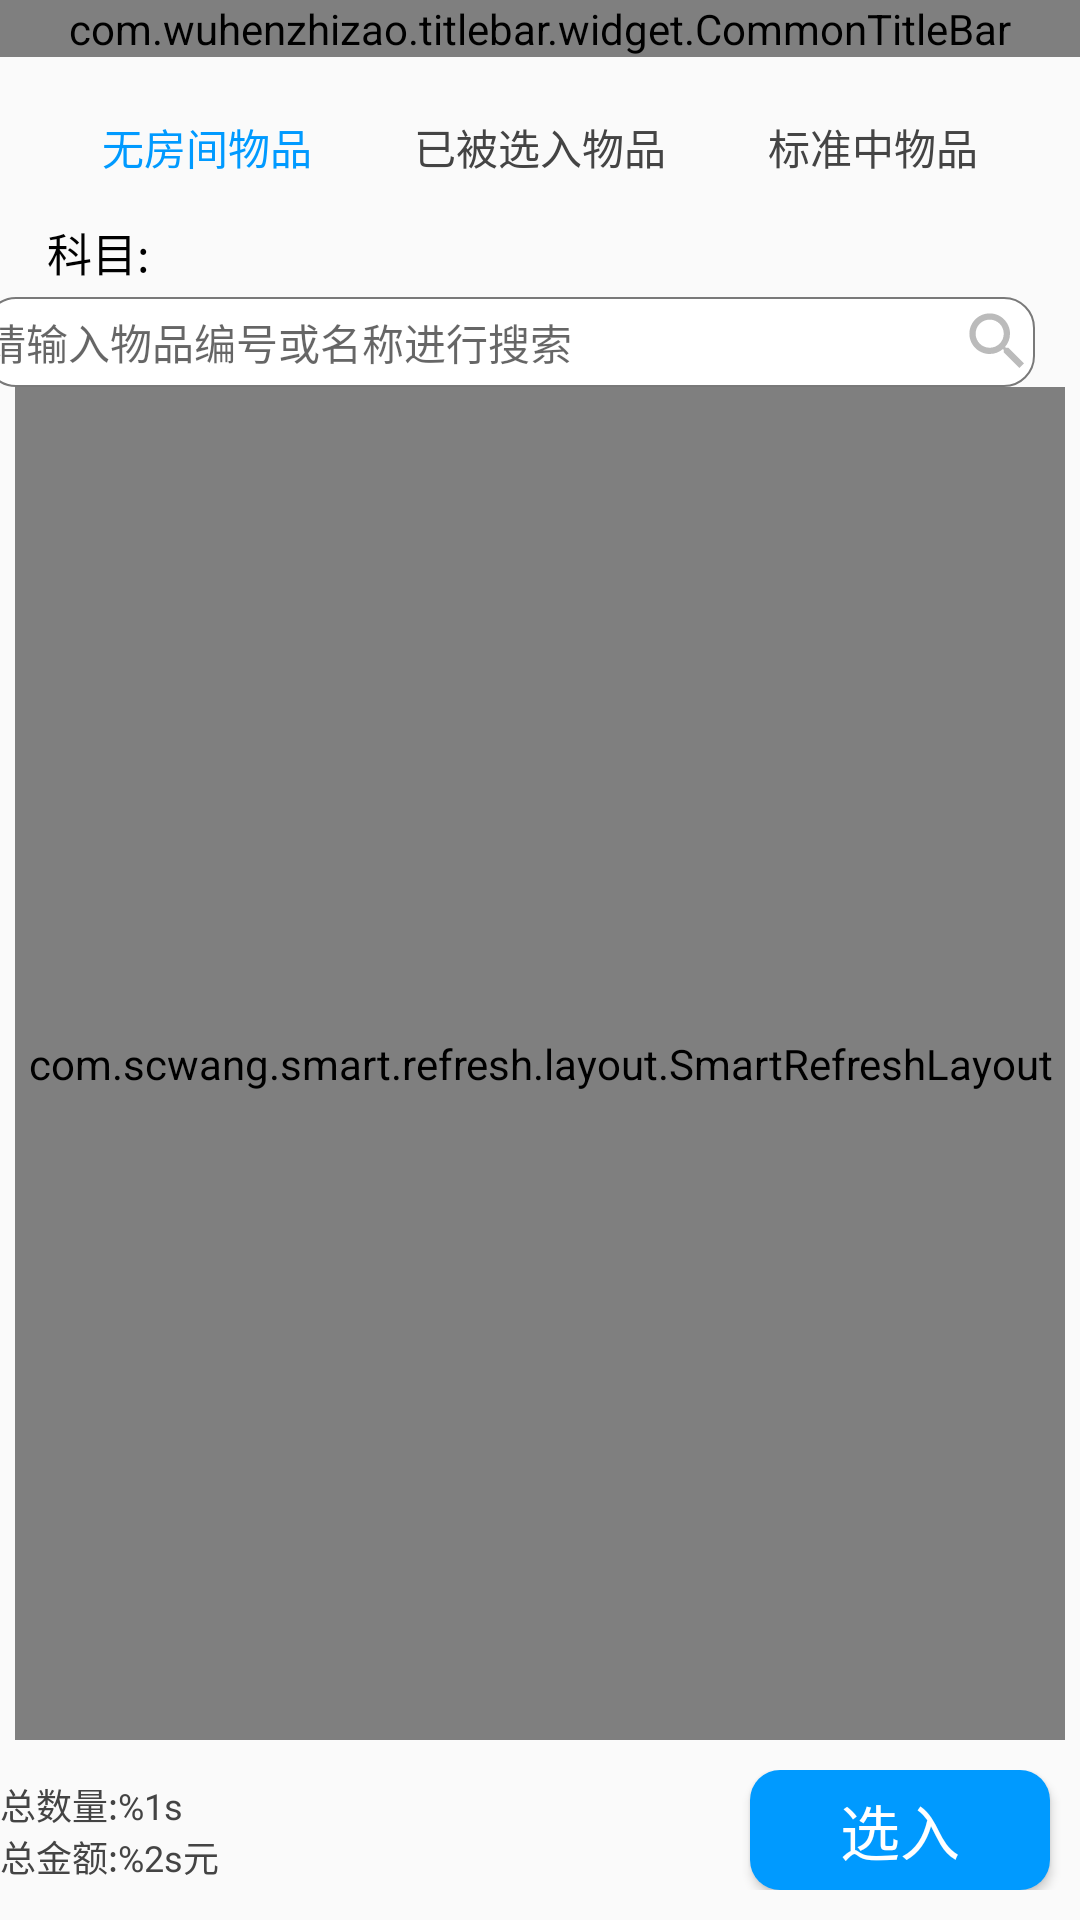

Reconstruct the res/layout file that produces this screen, plus the resources it refers to.
<!-- AndroidManifest.xml: application theme AppTheme -->
<!-- res/layout/select_goods_layout.xml -->
<?xml version="1.0" encoding="utf-8"?>
<LinearLayout xmlns:android="http://schemas.android.com/apk/res/android"
    xmlns:app="http://schemas.android.com/apk/res-auto"
    xmlns:tools="http://schemas.android.com/tools"
    android:layout_width="match_parent"
    android:layout_height="match_parent"
    android:gravity="center_horizontal"
    android:orientation="vertical">

    <com.wuhenzhizao.titlebar.widget.CommonTitleBar
        android:id="@+id/title_bar"
        android:layout_width="match_parent"
        android:layout_height="wrap_content"
        app:centerText="选择物品"
        app:centerTextColor="@color/white"
        app:centerTextSize="18sp"
        app:centerType="textView"
        app:leftImageResource="@drawable/icon_chevron_left"
        app:leftType="imageButton"
        app:showBottomLine="false"
        app:statusBarColor="@color/main_blue"
        app:titleBarColor="@color/main_blue" />


    <RadioGroup
        android:id="@+id/rg_goods_types"
        android:layout_width="match_parent"
        android:layout_height="40dp"
        android:layout_marginTop="10dp"
        android:layout_marginBottom="@dimen/dp_10"
        android:checkedButton="@id/rb_goods_none"
        android:gravity="center"
        android:orientation="horizontal">

        <Space
            android:layout_width="wrap_content"
            android:layout_height="match_parent"
            android:layout_weight="1" />

        <RadioButton
            android:id="@+id/rb_goods_none"
            android:layout_width="wrap_content"
            android:layout_height="wrap_content"
            android:button="@drawable/round_color_select"
            android:gravity="center"
            android:text="无房间物品"
            android:textColor="@drawable/text_color_select" />

        <Space
            android:layout_width="wrap_content"
            android:layout_height="match_parent"
            android:layout_weight="1" />

        <RadioButton
            android:id="@+id/rb_goods_select"
            android:layout_width="wrap_content"
            android:layout_height="wrap_content"
            android:button="@drawable/round_color_select"
            android:text="已被选入物品"
            android:textColor="@drawable/text_color_select" />

        <Space
            android:layout_width="wrap_content"
            android:layout_height="match_parent"
            android:layout_weight="1" />

        <RadioButton
            android:id="@+id/rb_goods_standard"
            android:layout_width="wrap_content"
            android:layout_height="wrap_content"
            android:button="@drawable/round_color_select"
            android:text="标准中物品"
            android:textColor="@drawable/text_color_select" />

        <Space
            android:layout_width="wrap_content"
            android:layout_height="match_parent"
            android:layout_weight="1" />
    </RadioGroup>

    <LinearLayout
        android:layout_width="match_parent"
        android:layout_height="wrap_content"
        android:orientation="horizontal">

        <androidx.appcompat.widget.AppCompatTextView
            android:layout_width="50dp"
            android:layout_height="30dp"
            android:gravity="right|center_vertical"
            android:text="科目:"
            android:textColor="@color/black"
            android:textSize="15sp" />

        <androidx.recyclerview.widget.RecyclerView
            android:id="@+id/rv_subject_tag"
            android:layout_width="0dp"
            android:layout_height="wrap_content"
            android:layout_weight="1"
            android:nestedScrollingEnabled="false"
            app:layoutManager="androidx.recyclerview.widget.StaggeredGridLayoutManager"
            app:spanCount="6"
            tools:listitem="@layout/item_room_tag" />

    </LinearLayout>

    <LinearLayout
        android:id="@+id/room_type_layout"
        android:layout_width="match_parent"
        android:layout_height="wrap_content"
        android:layout_marginTop="10dp"
        android:orientation="horizontal"
        android:visibility="gone"
        tools:visibility="visible">

        <androidx.appcompat.widget.AppCompatTextView
            android:layout_width="50dp"
            android:layout_height="30dp"
            android:gravity="right|center_vertical"
            android:text="房间:"
            android:textColor="@color/black"
            android:textSize="15sp" />

        <androidx.recyclerview.widget.RecyclerView
            android:id="@+id/rv_building_tag"
            android:layout_width="0dp"
            android:layout_height="wrap_content"
            android:layout_weight="1"
            android:nestedScrollingEnabled="false"
            app:layoutManager="androidx.recyclerview.widget.StaggeredGridLayoutManager"
            app:spanCount="6"
            tools:listitem="@layout/item_room_tag" />

    </LinearLayout>

    <include layout="@layout/search_layout" />


    <com.scwang.smart.refresh.layout.SmartRefreshLayout
        android:id="@+id/refreshLayout"
        android:layout_width="match_parent"
        android:layout_height="0dp"
        android:layout_marginStart="5dp"
        android:layout_marginEnd="5dp"
        android:layout_weight="1">

        <com.scwang.smart.refresh.header.ClassicsHeader
            android:layout_width="match_parent"
            android:layout_height="wrap_content" />


        <androidx.recyclerview.widget.RecyclerView
            android:id="@+id/rv_select_goods"
            android:layout_width="match_parent"
            android:layout_height="match_parent"
            android:background="#fff"
            android:nestedScrollingEnabled="false"
            android:overScrollMode="never"
            app:layoutManager="androidx.recyclerview.widget.LinearLayoutManager"
            tools:listitem="@layout/item_select_goods_layout" />


        <com.scwang.smart.refresh.footer.ClassicsFooter
            android:layout_width="match_parent"
            android:layout_height="wrap_content" />
    </com.scwang.smart.refresh.layout.SmartRefreshLayout>


    <LinearLayout
        android:layout_width="match_parent"
        android:layout_height="wrap_content"
        android:gravity="center_vertical"
        android:orientation="horizontal"
        android:paddingTop="10dp"
        android:paddingBottom="10dp">


        <androidx.appcompat.widget.AppCompatTextView
            android:id="@+id/tv_total_of"
            android:layout_width="wrap_content"
            android:layout_height="match_parent"
            android:layout_marginStart="@dimen/dp_10"
            android:gravity="left|center"
            android:text="@string/str_total_of"
            android:textColor="@color/color_444444"
            android:textSize="12sp" />

        <Space
            android:layout_width="0dp"
            android:layout_height="match_parent"
            android:layout_weight="1" />

        <CheckBox
            android:id="@+id/rb_goods_all"
            android:layout_width="80dp"
            android:layout_height="match_parent"
            android:layout_marginStart="20dp"
            android:layout_marginEnd="20dp"
            android:button="@drawable/oval_checkbox_style"
            android:drawablePadding="@dimen/dp_10"
            android:gravity="center"
            android:text="全选"
            android:textColor="@drawable/text_color_select"
            android:visibility="gone"
            tools:visibility="visible" />

        <Space
            android:layout_width="0dp"
            android:layout_height="match_parent"
            android:layout_weight="1" />

        <androidx.appcompat.widget.AppCompatButton
            android:id="@+id/bt_select"
            android:layout_width="100dp"
            android:layout_height="40dp"
            android:layout_marginEnd="10dp"
            android:background="@drawable/login_btn_enable"
            android:text="选入"
            android:textColor="@color/white"
            android:textSize="20sp" />

    </LinearLayout>
</LinearLayout>
<!-- res/layout/item_room_tag.xml (included above) -->
<?xml version="1.0" encoding="utf-8"?>
<LinearLayout xmlns:android="http://schemas.android.com/apk/res/android"
    xmlns:app="http://schemas.android.com/apk/res-auto"
    xmlns:tools="http://schemas.android.com/tools"
    android:layout_width="match_parent"
    android:layout_height="match_parent"
    android:gravity="center"
    android:orientation="vertical">

    <cn.forward.androids.views.STextView
        android:id="@+id/rv_item_tag"
        android:layout_width="wrap_content"
        android:layout_height="30dp"
        android:gravity="center"
        android:textSize="15sp"
        android:singleLine="true"
        app:stv_text_color_disable="@color/black"
        app:stv_text_color_pressed="@color/black"
        app:stv_text_color_selected="@color/main_blue"
        tools:text="科目" />

</LinearLayout>
<!-- res/layout/search_layout.xml (included above) -->
<?xml version="1.0" encoding="utf-8"?>
<LinearLayout xmlns:android="http://schemas.android.com/apk/res/android"
    android:layout_width="match_parent"
    android:layout_height="30dp"
    android:layout_marginStart="@dimen/dp_10"
    android:layout_marginTop="@dimen/dp_10"
    android:layout_marginEnd="10dp"
    android:layout_marginBottom="@dimen/dp_10"
    android:background="@drawable/search_bg_layout"
    android:focusable="true"
    android:focusableInTouchMode="true"
    android:gravity="center_vertical"
    android:orientation="horizontal">

    <androidx.appcompat.widget.AppCompatEditText
        android:id="@+id/et_search_view"
        android:layout_width="0dp"
        android:layout_height="wrap_content"
        android:layout_weight="1"
        android:background="@null"
        android:hint="请输入物品编号或名称进行搜索"
        android:imeOptions="actionDone"
        android:paddingLeft="@dimen/dp_10"
        android:singleLine="true"
        android:textColor="@color/color_line"
        android:textSize="14sp" />

    <androidx.appcompat.widget.AppCompatImageView
        android:id="@+id/iv_search"
        android:layout_width="25dp"
        android:layout_height="25dp"
        android:layout_marginEnd="@dimen/dp_10"
        android:src="@drawable/icon_search" />

</LinearLayout>
<!-- res/layout/item_select_goods_layout.xml (included above) -->
<?xml version="1.0" encoding="utf-8"?>
<androidx.constraintlayout.widget.ConstraintLayout xmlns:android="http://schemas.android.com/apk/res/android"
    xmlns:app="http://schemas.android.com/apk/res-auto"
    xmlns:tools="http://schemas.android.com/tools"
    android:layout_width="match_parent"
    android:layout_height="wrap_content"
    android:layout_margin="6dp"
    android:background="@drawable/gray_corner8_bg"
    android:orientation="vertical">

    <androidx.appcompat.widget.AppCompatImageView
        android:id="@+id/iv_goods_select"
        android:layout_width="20dp"
        android:layout_height="20dp"
        android:layout_marginStart="5dp"
        android:clickable="false"
        app:layout_constraintBottom_toBottomOf="parent"
        app:layout_constraintLeft_toLeftOf="parent"
        app:layout_constraintTop_toTopOf="parent"
        tools:src="@drawable/radio_uncheck_shape" />


    <androidx.appcompat.widget.AppCompatTextView
        android:id="@+id/tv_serial_number"
        android:layout_width="30dp"
        android:layout_height="30dp"
        android:layout_marginStart="5dp"
        android:background="@drawable/item_goods_serial_number"
        android:gravity="center"
        app:layout_constraintBottom_toBottomOf="parent"
        app:layout_constraintLeft_toRightOf="@+id/iv_goods_select"
        app:layout_constraintTop_toTopOf="parent"
        tools:text="1" />

    <androidx.appcompat.widget.AppCompatTextView
        android:id="@+id/tv_goods_name"
        android:layout_width="0dp"
        android:layout_height="wrap_content"
        android:layout_marginStart="10dp"
        android:layout_marginTop="10dp"
        android:layout_marginEnd="10dp"
        android:ellipsize="end"
        android:maxLength="12"
        android:singleLine="true"
        android:textColor="@color/main_blue"
        android:textSize="16sp"
        android:textStyle="bold"
        app:layout_constraintLeft_toRightOf="@+id/tv_serial_number"
        app:layout_constraintRight_toRightOf="parent"
        app:layout_constraintTop_toTopOf="parent"
        tools:text="计算机计算机计算机计算机计算机计算机" />


    <androidx.appcompat.widget.AppCompatTextView
        android:id="@+id/tv_unit_price"
        android:layout_width="0dp"
        android:layout_height="wrap_content"
        android:layout_marginTop="10dp"
        android:textColor="@color/color_444444"
        android:textSize="12sp"
        android:layout_marginEnd="10dp"
        app:layout_constraintRight_toRightOf="parent"
        app:layout_constraintLeft_toLeftOf="@+id/tv_goods_name"
        app:layout_constraintTop_toBottomOf="@id/tv_goods_name"
        tools:text="@string/str_unit_price_and_number" />


    <androidx.appcompat.widget.AppCompatTextView
        android:id="@+id/tv_save_location"
        android:layout_width="0dp"
        android:layout_height="wrap_content"
        android:layout_marginTop="10dp"
        android:textColor="@color/color_444444"
        android:textSize="12sp"
        android:layout_marginEnd="10dp"
        app:layout_constraintRight_toRightOf="parent"
        app:layout_constraintLeft_toLeftOf="@id/tv_goods_name"
        app:layout_constraintTop_toBottomOf="@id/tv_unit_price"
        tools:text="@string/str_location" />


    <androidx.appcompat.widget.AppCompatTextView
        android:id="@+id/tv_save_depository"
        android:layout_width="0dp"
        android:layout_height="wrap_content"
        android:layout_marginTop="10dp"
        android:singleLine="true"
        android:textColor="@color/color_444444"
        android:textSize="12sp"
        android:layout_marginEnd="10dp"
        app:layout_constraintRight_toRightOf="parent"
        app:layout_constraintLeft_toLeftOf="@id/tv_save_location"
        app:layout_constraintTop_toBottomOf="@id/tv_save_location"
        tools:text="@string/str_depository" />


    <androidx.appcompat.widget.AppCompatTextView
        android:id="@+id/tv_goods_details"
        android:layout_width="0dp"
        android:layout_height="wrap_content"
        android:layout_marginStart="10dp"
        android:layout_marginTop="10dp"
        android:layout_marginBottom="@dimen/dp_10"
        android:ellipsize="end"
        android:singleLine="true"
        android:layout_marginEnd="10dp"
        android:textColor="@color/color_444444"
        android:textSize="12sp"
        app:layout_constraintBottom_toBottomOf="parent"
        app:layout_constraintLeft_toRightOf="@id/tv_serial_number"
        app:layout_constraintRight_toRightOf="parent"
        app:layout_constraintTop_toBottomOf="@id/tv_save_depository"
        tools:text="@string/str_goods_details" />


</androidx.constraintlayout.widget.ConstraintLayout>
<!-- resources referenced by this layout -->
<resources>
  <color name="black">#000000</color>
  <color name="color_444444">#444444</color>
  <color name="color_line">#797979</color>
  <color name="main_blue">#009AFF</color>
  <color name="white">#FFFFFF</color>
  <!-- drawable gray_corner8_bg (drawable) -->
  <?xml version="1.0" encoding="utf-8"?>
  <shape xmlns:android="http://schemas.android.com/apk/res/android"
      android:shape="rectangle">
  
      <corners android:radius="8dp" />
      <stroke
          android:width="1dp"
          android:color="@color/color_grey" />
      <solid android:color="@color/white" />
  
  </shape>
  <!-- drawable icon_chevron_left (drawable) -->
  <vector xmlns:android="http://schemas.android.com/apk/res/android"
      android:width="20dp"
      android:height="20dp"
      android:autoMirrored="true"
      android:viewportWidth="1024"
      android:viewportHeight="1024">
      <path
          android:fillColor="#ffffff"
          android:pathData="M376.24,512l384.65,384.65c12.5,12.5 12.5,32.76 0,45.25l-22.63,22.63c-12.5,12.5 -32.76,12.5 -45.25,0L263.11,534.63c-12.5,-12.5 -12.5,-32.76 0,-45.25L693.01,59.47c12.5,-12.5 32.76,-12.5 45.25,0l22.63,22.63c12.5,12.5 12.5,32.76 0,45.25L376.24,512z" />
  </vector>
  <!-- drawable item_goods_serial_number (drawable) -->
  <?xml version="1.0" encoding="utf-8"?>
  <shape xmlns:android="http://schemas.android.com/apk/res/android"
      android:shape="rectangle">
  
      <solid android:color="@color/color_E4E4E4" />
      <stroke
          android:width="1dp"
          android:color="@color/color_B8B8B8" />
      <corners android:radius="100dp" />
  </shape>
  <!-- drawable login_btn_enable (drawable) -->
  <?xml version="1.0" encoding="utf-8"?>
  <shape xmlns:android="http://schemas.android.com/apk/res/android">
  
  
      <corners android:radius="10dp"/>
  
      <solid android:color="@color/main_blue"/>
  
  </shape>
  <!-- drawable oval_checkbox_style (drawable) -->
  <?xml version="1.0" encoding="utf-8"?>
  <selector xmlns:android="http://schemas.android.com/apk/res/android">
  
      <item android:drawable="@drawable/radio_checked_shape" android:state_checked="true"/>
      <item android:drawable="@drawable/radio_uncheck_shape" android:state_checked="false"/>
      <item android:drawable="@drawable/radio_uncheck_shape"/>
  
  </selector>
  <!-- drawable search_bg_layout (drawable) -->
  <?xml version="1.0" encoding="utf-8"?>
  <shape xmlns:android="http://schemas.android.com/apk/res/android"
      android:shape="rectangle">
  
      <stroke
          android:width="0.5dp"
          android:color="@color/color_line" />
      <corners android:radius="10dp" />
      <solid android:color="@color/white" />
  </shape>
  <!-- drawable text_color_select (drawable) -->
  <?xml version="1.0" encoding="utf-8"?>
  <selector xmlns:android="http://schemas.android.com/apk/res/android">
      
      <item android:state_checked="true" android:color="#009AFF"/>
      
      <item android:state_checked="false" android:color="#444444"/>
  
  </selector>
  <string name="str_depository">保管人:%s</string>
  <string name="str_goods_details">%1s|%2s|%3s</string>
  <string name="str_location">存放层格:%s</string>
  <string name="str_total_of">总数量:%1s \n总金额:%2s元</string>
  <string name="str_unit_price_and_number">单价:%1s元      数量:%2s</string>
  <style name="AppTheme" parent="Theme.AppCompat.Light.NoActionBar">
          
          <item name="colorPrimary">@color/colorPrimary</item>
          <item name="colorPrimaryDark">@color/colorPrimaryDark</item>
          <item name="colorAccent">@color/colorAccent</item>
      </style>
  <color name="color_E4E4E4">#E4E4E4</color>
  <color name="color_B8B8B8">#B8B8B8</color>
  <color name="colorPrimary">@color/main_blue</color>
  <color name="colorPrimaryDark">@color/main_blue</color>
  <color name="colorAccent">#444444</color>
</resources>
